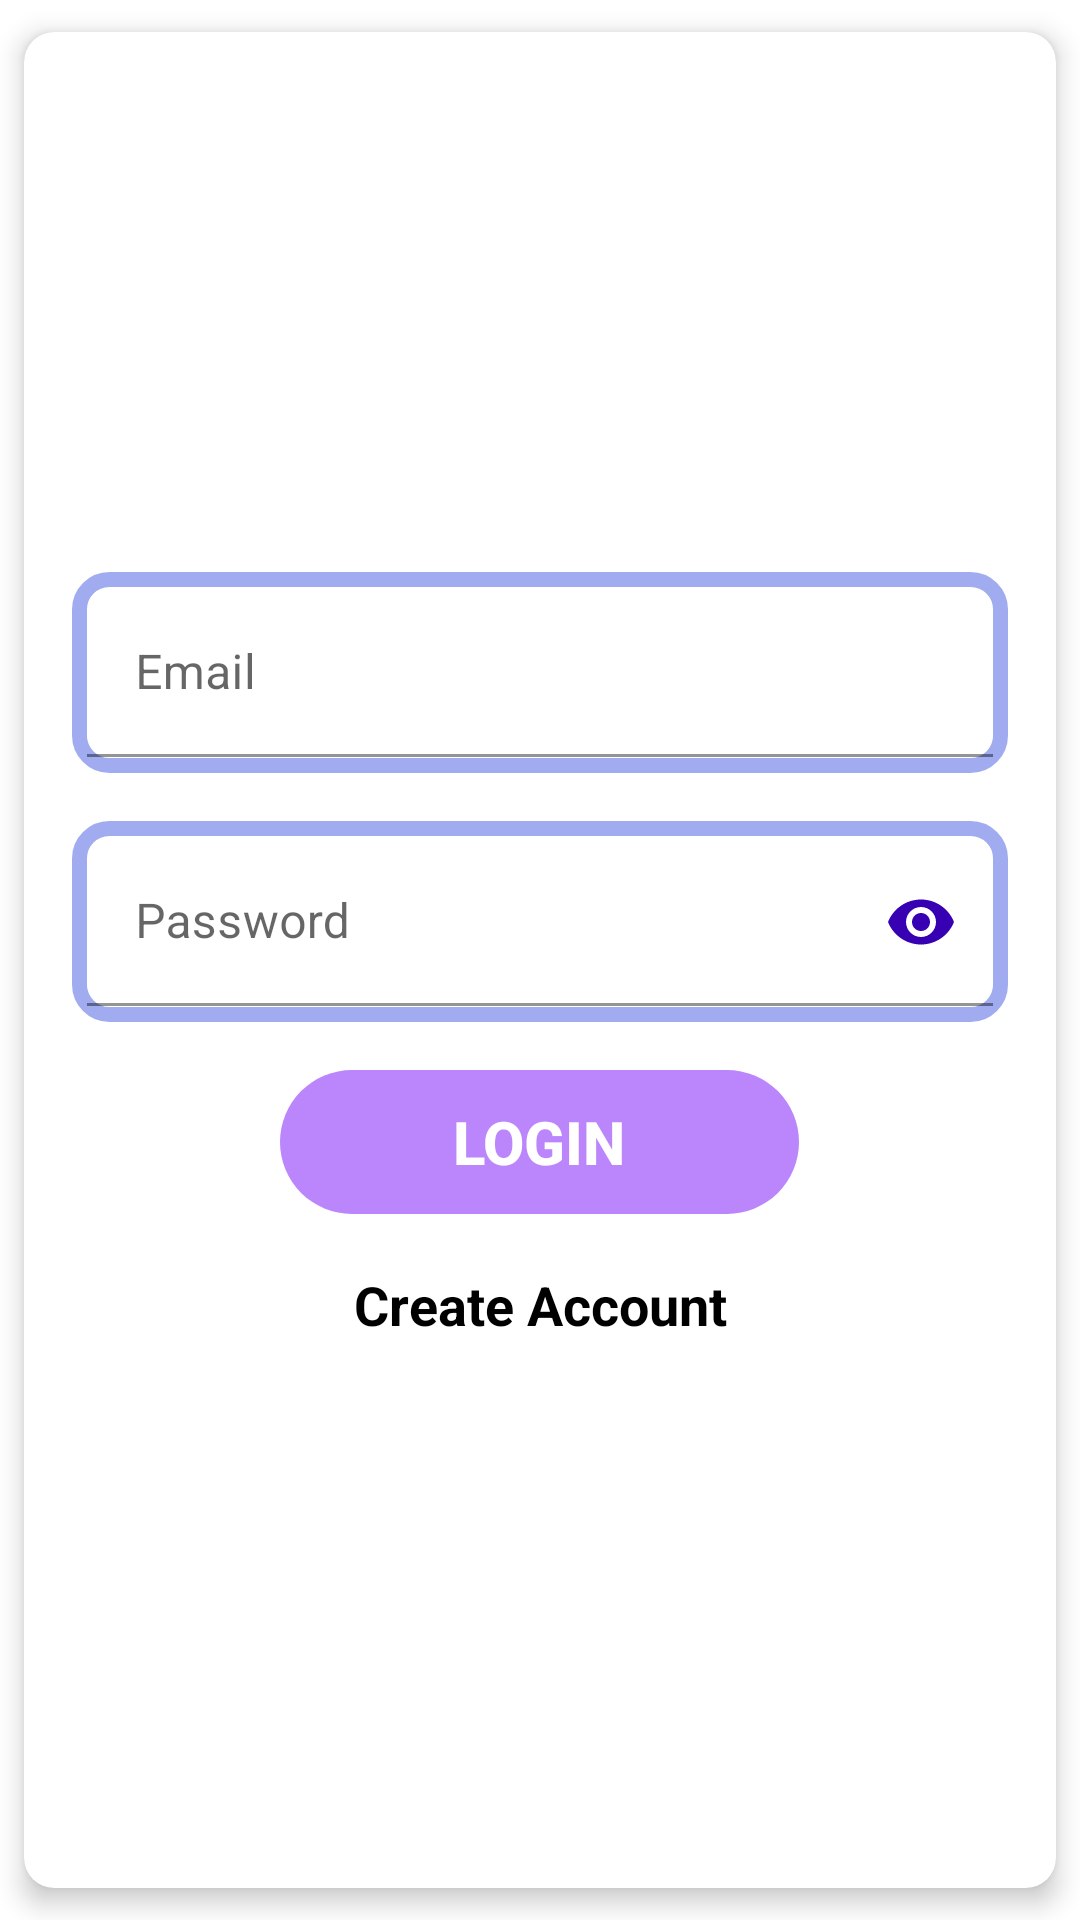

Write the Android layout XML for this screen, with the resource values it uses.
<!-- AndroidManifest.xml: application theme Theme.Android_Advertisement_APP -->
<!-- res/layout/loginform.xml -->
<?xml version="1.0" encoding="utf-8"?>

<androidx.cardview.widget.CardView  xmlns:android="http://schemas.android.com/apk/res/android"
    xmlns:app="http://schemas.android.com/apk/res-auto"
    xmlns:tools="http://schemas.android.com/tools"
    android:layout_width="match_parent"
    android:layout_height="400dp"
    android:layout_gravity="center"
    android:layout_margin="8dp"
    app:cardUseCompatPadding="true"
    app:cardCornerRadius="10dp"
    app:cardElevation="5dp"
    >

    <LinearLayout
        android:layout_width="match_parent"
        android:layout_height="wrap_content"
        android:layout_gravity="center_vertical"
        android:layout_marginLeft="16dp"
        android:layout_marginRight="16dp"
        android:orientation="vertical">

        <com.google.android.material.textfield.TextInputLayout
            android:id="@+id/textInputLayoutEmail"
            android:layout_width="match_parent"
            android:layout_height="67dp"
            android:layout_marginTop="16dp"
            android:background="@drawable/login_borderline"
            app:errorEnabled="true">

            <com.google.android.material.textfield.TextInputEditText
                android:id="@+id/editTextEmail"
                android:layout_width="match_parent"
                android:layout_height="wrap_content"
                android:background="@drawable/edittext_corners"
                android:hint="Email"
                android:inputType="textEmailAddress" />

        </com.google.android.material.textfield.TextInputLayout>

        <com.google.android.material.textfield.TextInputLayout
            android:id="@+id/textInputLayoutPassword"
            android:layout_width="match_parent"
            android:layout_height="67dp"
            android:layout_marginTop="16dp"
            android:background="@drawable/login_borderline"
            app:errorEnabled="true"
            app:passwordToggleEnabled="true"
            app:passwordToggleTint="@color/purple_700">

            <com.google.android.material.textfield.TextInputEditText
                android:id="@+id/editTextPassword"
                android:layout_width="match_parent"
                android:layout_height="wrap_content"
                android:background="@drawable/edittext_corners"
                android:hint="Password"
                android:inputType="textPassword" />

        </com.google.android.material.textfield.TextInputLayout>

        <Button
            android:id="@+id/buttonLogin"
            android:layout_width="173dp"
            android:layout_height="wrap_content"
            android:layout_gravity="center_horizontal"
            android:layout_marginTop="16dp"
            android:text="Login"
            android:textSize="20dp"
            android:textStyle="bold"
            android:textColor="@android:color/white"
            app:backgroundTint="@color/purple_200"
            android:background="@drawable/button_corners"
            />

        <TextView
            android:id="@+id/textViewCreateAccount"
            android:layout_width="match_parent"
            android:layout_height="wrap_content"
            android:layout_marginTop="18dp"
            android:layout_marginBottom="18dp"
            android:gravity="center_horizontal"
            android:text="Create Account"
            android:textColor="@color/black"
            android:textSize="18dp"
            android:textStyle="bold"/>

    </LinearLayout>
</androidx.cardview.widget.CardView>
<!-- resources referenced by this layout -->
<resources>
  <color name="black">#FF000000</color>
  <color name="purple_200">#FFBB86FC</color>
  <color name="purple_700">#FF3700B3</color>
  <!-- drawable button_corners (drawable) -->
  <?xml version="1.0" encoding="utf-8"?>
  
      <shape xmlns:android="http://schemas.android.com/apk/res/android">
          <corners android:radius="24dp" />
      </shape>
  <!-- drawable edittext_corners (drawable) -->
  <?xml version="1.0" encoding="utf-8"?>
  
  
      <shape xmlns:android="http://schemas.android.com/apk/res/android">
  
          <solid android:color="@android:color/white"/>
          <corners android:radius="8dp"/>
  
      </shape>
  <!-- drawable login_borderline (drawable) -->
  <?xml version="1.0" encoding="utf-8"?>
  
  <shape xmlns:android="http://schemas.android.com/apk/res/android">
      <stroke
          android:width="5dp"
          android:color="#A0ACEF" />
  
      <corners android:radius="10dp" />
  
      <padding
          android:bottom="4dp"
          android:left="5dp"
          android:right="5dp"
          android:top="6dp" />
  
  </shape>
  <style name="Theme.Android_Advertisement_APP" parent="Theme.MaterialComponents.DayNight.NoActionBar">
  
          
          <item name="colorPrimary">@color/purple_500</item>
          <item name="colorPrimaryVariant">@color/purple_700</item>
          <item name="colorOnPrimary">@color/white</item>
          
          <item name="colorSecondary">@color/teal_200</item>
          <item name="colorSecondaryVariant">@color/teal_700</item>
          <item name="colorOnSecondary">@color/black</item>
          
          <item name="android:statusBarColor" tools:targetApi="l">?attr/colorPrimaryVariant</item>
          
      </style>
  <color name="purple_500">#FF6200EE</color>
  <color name="white">#FFFFFFFF</color>
  <color name="teal_200">#FF03DAC5</color>
  <color name="teal_700">#FF018786</color>
</resources>
